Run: headless pygame with SDL's dummy video driver; simulated clock (each Clock.tick advances the game by its frame time, no real sleeping); random seed 0; keys injected as events and as key.get_pressed() state; no mouse input.
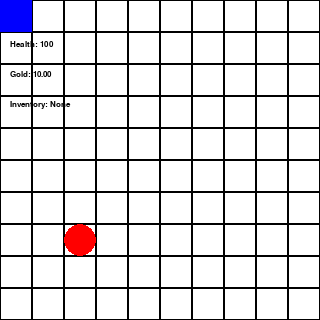
Frame 1 of 4 · flips 1–60 · no input
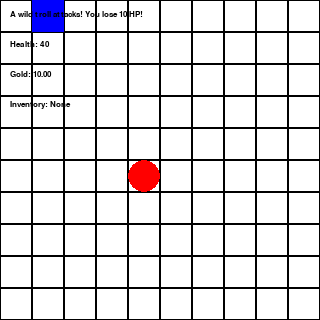
Frame 2 of 4 · flips 61–180 · tapped SPACE, RETURN · held RIGHT (→), D
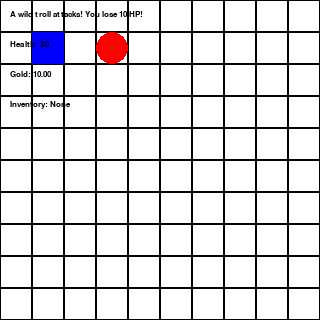
Frame 3 of 4 · flips 181–300 · held DOWN (↓), S
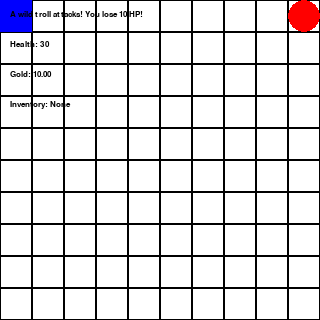
Frame 4 of 4 · flips 301–420 · held LEFT (←), A, UP (↑), W

The pygame program that drew these frames:

import pygame
import random
import time

pygame.init()

GRID_SIZE = 10
CELL_SIZE = 32
WINDOW_SIZE = GRID_SIZE * CELL_SIZE
SCREEN_WIDTH = SCREEN_HEIGHT = 320
WHITE = (255, 255, 255)
GREEN = (0, 255, 0)
RED = (255, 0, 0)
BLACK = (0, 0, 0)
FONT_COLOR = (0, 0, 0)  # Color for text (black)

# Screen setup
screen = pygame.display.set_mode((SCREEN_WIDTH, SCREEN_HEIGHT))
pygame.display.set_caption("Game Grid")

# Font setup
font = pygame.font.SysFont("Times New Roman", 12)

# Player class to encapsulate all player data
class Player:
    def __init__(self):
        self.health = 100
        self.gold = 10
        self.equipped_items = []
        self.in_shop = False  # Track whether the player is in the shop

    def enter_shop(self):
        self.in_shop = True

    def exit_shop(self):
        self.in_shop = False

class WanderingMonster:
    def __init__(self):
        # Randomly pick the monster and characteristics from list
        monsterList = [{'name': 'goblin', 'description': 'A sneaky little guy, grabbing your gold.', 'health': [12, 14, 16], 'power': [1, 2, 3], 'money' : [20, 22, 24]},
                       {'name': 'troll', 'health': [15, 18, 21], 'description' : 'A grumpy bridge troll who has a huge wooden club.', 'power' : [25, 30, 35], 'money' : [8, 10, 12]},
                       {'name' : 'George the Giant', 'description' : 'Typically a gentle giant, but has quite a sensitive temper.', 'health': [1000, 1200, 1400], 'power' : [100, 120, 140], 'money' : [3, 5, 7]}
                       ]

        monster_data = random.choice(monsterList)

        # Randomize the health, power, and money based on the monster's stats in list
        self.name = monster_data['name']
        self.description = monster_data['description']
        self.health = random.choice(monster_data['health'])
        self.attack_power = random.choice(monster_data['power'])
        self.money = random.choice(monster_data['money'])

        # Randomize the monster's position on the grid
        self.x = random.randint(0, GRID_SIZE - 1)
        self.y = random.randint(0, GRID_SIZE - 1)
        self.rect = pygame.Rect(self.x * CELL_SIZE, self.y * CELL_SIZE, CELL_SIZE, CELL_SIZE)

    def move(self):
        # Randomly move the monster in one of 4 directions, staying within bounds
        direction = random.choice(['UP', 'DOWN', 'LEFT', 'RIGHT'])
        if direction == 'UP' and self.y > 0:
            self.y -= 1
        elif direction == 'DOWN' and self.y < GRID_SIZE - 1:
            self.y += 1
        elif direction == 'LEFT' and self.x > 0:
            self.x -= 1
        elif direction == 'RIGHT' and self.x < GRID_SIZE - 1:
            self.x += 1
        
        # Update monster's rectangle position based on the new x, y coordinates
        self.rect.x = self.x * CELL_SIZE
        self.rect.y = self.y * CELL_SIZE

    def check_encounter(self, player_rect):
        # Check if the player is in the same position as the monster
        return self.rect.colliderect(player_rect)

# Doubling monster spawning function
def spawn_monsters(count):
    return [WanderingMonster() for _ in range(count)]

# Initialize player
player = Player()

# Set player position at the 0,0 left corner
player_pos = pygame.Rect(0, 0, CELL_SIZE, CELL_SIZE)

# Spawn initial monsters
monster_count = 1
monsters = spawn_monsters(monster_count)

# Message display timer
encounter_message_time = None

def drawGrid():
    """
    Draws the 10x10 grid on the screen. Each cell is 32x32 pixels.
    This grid serves as the background to show the player's movement on the grid.
    """
    for x in range(0, WINDOW_SIZE, CELL_SIZE):
        for y in range(0, WINDOW_SIZE, CELL_SIZE):
            pygame.draw.rect(screen, BLACK, pygame.Rect(x, y, CELL_SIZE, CELL_SIZE), 1)

def drawGameElements():
    """
    Draws the player (blue square), random encounter (red circle)
    on the screen at their respective positions.
    """
    # Draw player (blue square)
    pygame.draw.rect(screen, (0, 0, 255), player_pos)

    # Draw the monster(s) (red circle)
    for monster in monsters:
        pygame.draw.circle(screen, RED, monster.rect.center, CELL_SIZE // 2)  # Draw each monster (red circle)

def draw_text(text, position):
    """
    Draws the provided text on the screen at the given position.
    
    Args:
        text (str): The text to be drawn on the screen.
        position (tuple): The (x, y) position where the text will be displayed.
        
    Returns:
        None
    """
    text_surface = font.render(text, True, FONT_COLOR)
    screen.blit(text_surface, position)

# Game Loop code
running = True
gameOver = False

while running: 
    screen.fill(WHITE)  # Set background screen as white

    drawGrid()  # Draw grid

    drawGameElements()  # Draw player and random monster encounter

    # Move the monster/monsters randomly
    for monster in monsters:
        monster.move()

    # Code handling keyboard interaction with player movement
    for event in pygame.event.get():
        if event.type == pygame.QUIT:
            running = False
        if event.type == pygame.KEYDOWN:
            if event.key == pygame.K_q:
                running = False
            elif event.key == pygame.K_UP and player_pos.top > 0:
                player_pos.move_ip(0, -CELL_SIZE)  # Move up
            elif event.key == pygame.K_DOWN and player_pos.bottom < WINDOW_SIZE:
                player_pos.move_ip(0, CELL_SIZE)  # Move down
            elif event.key == pygame.K_LEFT and player_pos.left > 0:
                player_pos.move_ip(-CELL_SIZE, 0)  # Move left
            elif event.key == pygame.K_RIGHT and player_pos.right < WINDOW_SIZE:
                player_pos.move_ip(CELL_SIZE, 0)  # Move right
            elif event.key == pygame.K_m:  # Press M to double monsters
                # Double the number of monsters
                monster_count *= 2  # Double the monster count
                monsters = spawn_monsters(monster_count)  # Spawn new set of monsters
                player.health = 100  # Reset player health
                print("Monsters doubled and health reset!")
        
    # Check if the player has encountered a monster
    for monster in monsters:
        if monster.check_encounter(player_pos):
            player.health -= 10  # Decrease player health by 10
            encounter_message_time = time.time()  # Track the time the encounter happens

    # Display encounter message for a few seconds
    if encounter_message_time:
        elapsed_time = time.time() - encounter_message_time
        if elapsed_time < 3:  # Show message for 3 seconds
            draw_text(f"A wild {monster.name} attacks! You lose 10 HP!", (10, 10))
        else:
            encounter_message_time = None  # Reset encounter message timer

    # Check if the player has died and give options
    if player.health <= 0 and not gameOver:
        message_display_time = time.time()  # Start timer for "Game Over" message
        gameOver = True

    # If game is over, display the "Game Over" message 
    if gameOver:
        elapsed_time = time.time() - message_display_time
        if elapsed_time < 5:  # Show message for 5 seconds
            draw_text("Game Over! Press M to double the monsters, or Q to quit.", (100, 150))
        else:
            draw_text("Press M to double the monsters, or Q to quit.", (100, 150))

    # Display player information
    draw_text(f"Health: {player.health}", (10, 40))
    draw_text(f"Gold: {player.gold:.2f}", (10, 70))
    draw_text(f"Inventory: {', '.join(player.equipped_items) if player.equipped_items else 'None'}", (10, 100))

    # User input quit logic
    if gameOver:
        for event in pygame.event.get():
            if event.type == pygame.QUIT or (event.type == pygame.KEYDOWN and event.key == pygame.K_q):
                running = False

    pygame.display.flip()  # Update display

    pygame.time.Clock().tick(10)  # Frame rate (FPS)

pygame.quit()  # Quit game failsafe
